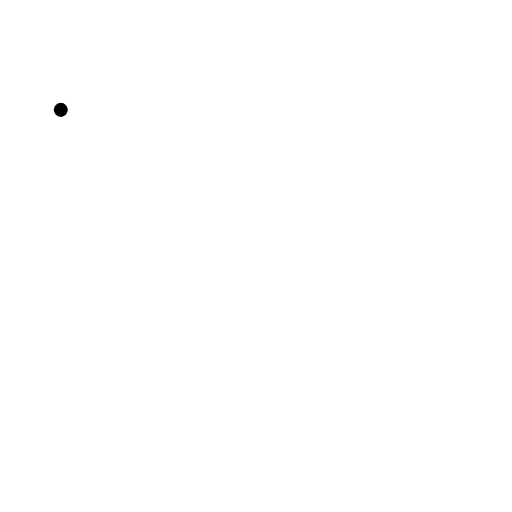
t = 0.00 s
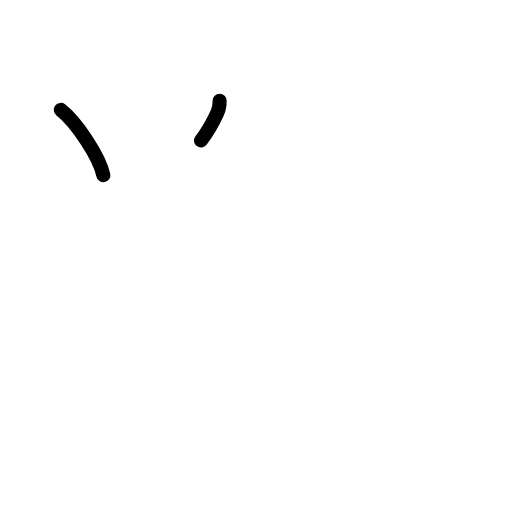
t = 1.75 s
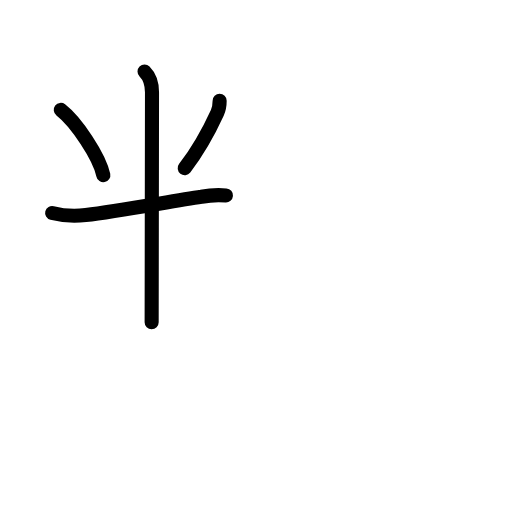
t = 3.58 s
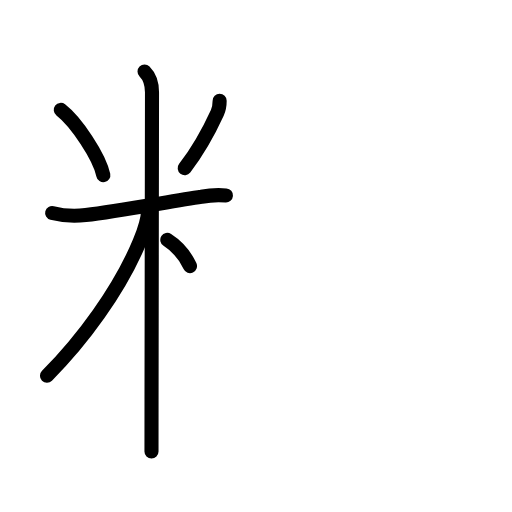
t = 5.50 s
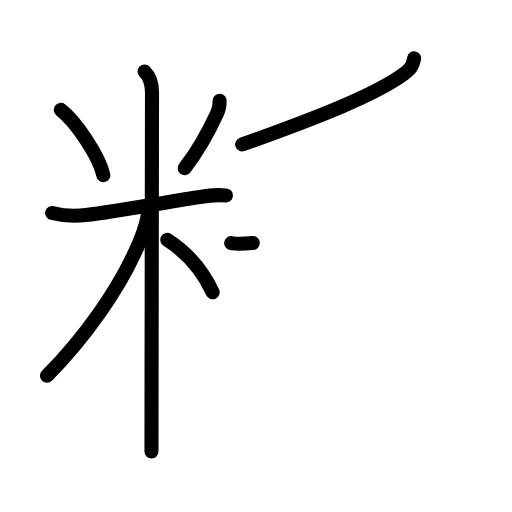
t = 7.17 s
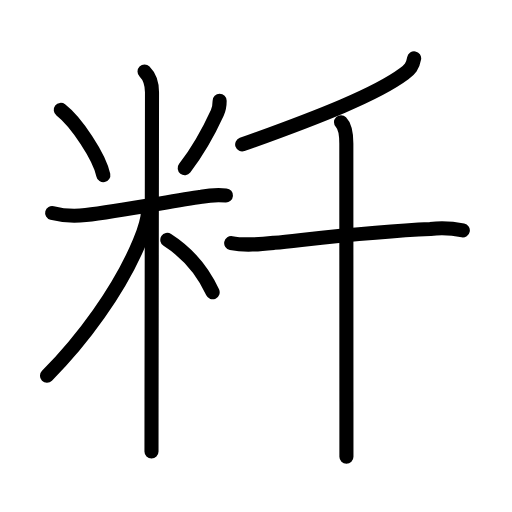
t = 9.00 s

The animated SVG that drew these frames (rendered in a browser with its animation timeline set to each time). Animation: 28 SMIL elements (animate=28); one cycle of 9.00 s.

<?xml version="1.0" encoding="UTF-8"?>
<!--
AniKanjiVG is licensed by CC-BY-SA Paul C. Sommerhoff (https://bitbucket.org/sommerhoff/anikanjivg).
AniKanjiVG uses KanjiVG which is licensed by CC-BY-SA Ulrich Apel (http://kanjivg.tagaini.net).
See also http://creativecommons.org/licenses/by-sa/3.0/
-->
<svg xmlns:kvg='http://kanjivg.tagaini.net' xmlns='http://www.w3.org/2000/svg' width='109' height='109' viewBox='0 0 109 109' style='fill:none;stroke:#000000;stroke-width:3;stroke-linecap:round;stroke-linejoin:round;' id="kvg:kanji_07c81"><g id="kvg:07c81" kvg:element="粁"><g id="kvg:07c81-g1" kvg:element="米" kvg:variant="true" kvg:position="left" kvg:radical="general"><path id="kvg:07c81-s1" kvg:type="㇔" d="M12.94,23.39c3.28,2.54,8.24,9.96,9.06,13.91"><animate attributeName="d" begin="0.0s" dur="1.0s" from="M12.94,23.39C12.94,23.39,12.94,23.39,12.94,23.39" to="M12.94,23.39c3.28,2.54,8.24,9.96,9.06,13.91" />
</path>
<path id="kvg:07c81-s2" kvg:type="㇒" d="M46.76,21.47c0,0.91-0.17,1.85-0.5,2.57c-1.76,3.84-3.51,7.34-6.94,11.76"><animate attributeName="d" begin="1.0s" dur="0.5s" from="M46.76,21.47C46.76,21.47,46.76,21.47,46.76,21.47" to="M46.76,21.47c0,0.91-0.17,1.85-0.5,2.57" />
<animate attributeName="d" begin="1.5s" dur="0.5s" from="M46.76,21.47c0,0.91-0.17,1.85-0.5,2.57c0,0,0,0,0,0,0" to="M46.76,21.47c0,0.91-0.17,1.85-0.5,2.57c-1.76,3.84-3.51,7.34-6.94,11.76" />
<animate attributeName="d" begin="0s" dur="1.0s" from="M-100,-100" to="M-100,-100" />
</path>
<path id="kvg:07c81-s3" kvg:type="㇐" d="M11.1,45.35c2.52,0.65,4.67,0.72,7.15,0.44c7.02-0.81,18.27-2.97,24.64-3.9c1.72-0.34,3.46-0.43,5.21-0.29"><animate attributeName="d" begin="2.0s" dur="0.3333333333333333s" from="M11.1,45.35C11.1,45.35,11.1,45.35,11.1,45.35" to="M11.1,45.35c2.52,0.65,4.67,0.72,7.15,0.44" />
<animate attributeName="d" begin="2.3333333333333335s" dur="0.3333333333333333s" from="M11.1,45.35c2.52,0.65,4.67,0.72,7.15,0.44c0,0,0,0,0,0,0" to="M11.1,45.35c2.52,0.65,4.67,0.72,7.15,0.44c7.02-0.81,18.27-2.97,24.64-3.9" />
<animate attributeName="d" begin="2.6666666666666665s" dur="0.3333333333333333s" from="M11.1,45.35c2.52,0.65,4.67,0.72,7.15,0.44c7.02-0.81,18.27-2.97,24.64-3.9c0,0,0,0,0,0,0" to="M11.1,45.35c2.52,0.65,4.67,0.72,7.15,0.44c7.02-0.81,18.27-2.97,24.64-3.9c1.72-0.34,3.46-0.43,5.21-0.29" />
<animate attributeName="d" begin="0s" dur="2.0s" from="M-100,-100" to="M-100,-100" />
</path>
<path id="kvg:07c81-s4" kvg:type="㇑" d="M30.77,15.21c1.13,1.13,1.59,2.54,1.59,4.44c0,0.73-0.07,44.04-0.1,65.35c-0.01,5.68-0.01,9.8-0.01,11.12"><animate attributeName="d" begin="3.0s" dur="0.3333333333333333s" from="M30.77,15.21C30.77,15.21,30.77,15.21,30.77,15.21" to="M30.77,15.21c1.13,1.13,1.59,2.54,1.59,4.44" />
<animate attributeName="d" begin="3.3333333333333335s" dur="0.3333333333333333s" from="M30.77,15.21c1.13,1.13,1.59,2.54,1.59,4.44c0,0,0,0,0,0,0" to="M30.77,15.21c1.13,1.13,1.59,2.54,1.59,4.44c0,0.73-0.07,44.04-0.1,65.35" />
<animate attributeName="d" begin="3.6666666666666665s" dur="0.3333333333333333s" from="M30.77,15.21c1.13,1.13,1.59,2.54,1.59,4.44c0,0.73-0.07,44.04-0.1,65.35c0,0,0,0,0,0,0" to="M30.77,15.21c1.13,1.13,1.59,2.54,1.59,4.44c0,0.73-0.07,44.04-0.1,65.35c-0.01,5.68-0.01,9.8-0.01,11.12" />
<animate attributeName="d" begin="0s" dur="3.0s" from="M-100,-100" to="M-100,-100" />
</path>
<path id="kvg:07c81-s5" kvg:type="㇒" d="M31.52,44.71c0,1.91-1.02,4.92-1.82,6.82C25.4,61.83,17.39,72.61,10,79.98"><animate attributeName="d" begin="4.0s" dur="0.5s" from="M31.52,44.71C31.52,44.71,31.52,44.71,31.52,44.71" to="M31.52,44.71c0,1.91-1.02,4.92-1.82,6.82" />
<animate attributeName="d" begin="4.5s" dur="0.5s" from="M31.52,44.71c0,1.91-1.02,4.92-1.82,6.82c0,0,0,0,0,0,0" to="M31.52,44.71c0,1.91-1.02,4.92-1.82,6.82C25.4,61.83,17.39,72.61,10,79.98" />
<animate attributeName="d" begin="0s" dur="4.0s" from="M-100,-100" to="M-100,-100" />
</path>
<path id="kvg:07c81-s6" kvg:type="㇔/㇏" d="M35.62,51.07c5.06,3.23,7.75,7.06,9.65,11.15"><animate attributeName="d" begin="5.0s" dur="1.0s" from="M35.62,51.07C35.62,51.07,35.62,51.07,35.62,51.07" to="M35.62,51.07c5.06,3.23,7.75,7.06,9.65,11.15" />
<animate attributeName="d" begin="0s" dur="5.0s" from="M-100,-100" to="M-100,-100" />
</path>
</g>
<g id="kvg:07c81-g2" kvg:element="千" kvg:position="right"><g id="kvg:07c81-g3" kvg:element="丿" kvg:position="top"><path id="kvg:07c81-s7" kvg:type="㇒" d="M88.17,12.42c-0.3,1.71-0.93,2.38-2.11,3.26c-5.89,4.38-17.69,9.07-34.5,15.08"><animate attributeName="d" begin="6.0s" dur="0.5s" from="M88.17,12.42C88.17,12.42,88.17,12.42,88.17,12.42" to="M88.17,12.42c-0.3,1.71-0.93,2.38-2.11,3.26" />
<animate attributeName="d" begin="6.5s" dur="0.5s" from="M88.17,12.42c-0.3,1.71-0.93,2.38-2.11,3.26c0,0,0,0,0,0,0" to="M88.17,12.42c-0.3,1.71-0.93,2.38-2.11,3.26c-5.89,4.38-17.69,9.07-34.5,15.08" />
<animate attributeName="d" begin="0s" dur="6.0s" from="M-100,-100" to="M-100,-100" />
</path>
</g>
<g id="kvg:07c81-g4" kvg:element="十" kvg:position="bottom"><path id="kvg:07c81-s8" kvg:type="㇐" d="M49.22,51.75c2.98,0.59,6.15,0.25,9.17-0.06c10.23-1.07,21.44-2.47,33.23-2.95c2.32-0.25,4.62-0.15,6.91,0.3"><animate attributeName="d" begin="7.0s" dur="0.3333333333333333s" from="M49.22,51.75C49.22,51.75,49.22,51.75,49.22,51.75" to="M49.22,51.75c2.98,0.59,6.15,0.25,9.17-0.06" />
<animate attributeName="d" begin="7.333333333333333s" dur="0.3333333333333333s" from="M49.22,51.75c2.98,0.59,6.15,0.25,9.17-0.06c0,0,0,0,0,0,0" to="M49.22,51.75c2.98,0.59,6.15,0.25,9.17-0.06c10.23-1.07,21.44-2.47,33.23-2.95" />
<animate attributeName="d" begin="7.666666666666667s" dur="0.3333333333333333s" from="M49.22,51.75c2.98,0.59,6.15,0.25,9.17-0.06c10.23-1.07,21.44-2.47,33.23-2.95c0,0,0,0,0,0,0" to="M49.22,51.75c2.98,0.59,6.15,0.25,9.17-0.06c10.23-1.07,21.44-2.47,33.23-2.95c2.32-0.25,4.62-0.15,6.91,0.3" />
<animate attributeName="d" begin="0s" dur="7.0s" from="M-100,-100" to="M-100,-100" />
</path>
<path id="kvg:07c81-s9" kvg:type="㇑" d="M72.6,26.04c0.93,0.93,1.13,2.71,1.13,4.53c0,0.74,0.01,35.71,0.02,54.93c0,5.83,0,10.21,0,11.75"><animate attributeName="d" begin="8.0s" dur="0.3333333333333333s" from="M72.6,26.04C72.6,26.04,72.6,26.04,72.6,26.04" to="M72.6,26.04c0.93,0.93,1.13,2.71,1.13,4.53" />
<animate attributeName="d" begin="8.333333333333334s" dur="0.3333333333333333s" from="M72.6,26.04c0.93,0.93,1.13,2.71,1.13,4.53c0,0,0,0,0,0,0" to="M72.6,26.04c0.93,0.93,1.13,2.71,1.13,4.53c0,0.74,0.01,35.71,0.02,54.93" />
<animate attributeName="d" begin="8.666666666666666s" dur="0.3333333333333333s" from="M72.6,26.04c0.93,0.93,1.13,2.71,1.13,4.53c0,0.74,0.01,35.71,0.02,54.93c0,0,0,0,0,0,0" to="M72.6,26.04c0.93,0.93,1.13,2.71,1.13,4.53c0,0.74,0.01,35.71,0.02,54.93c0,5.83,0,10.21,0,11.75" />
<animate attributeName="d" begin="0s" dur="8.0s" from="M-100,-100" to="M-100,-100" />
</path>
</g>
</g>
</g>
</svg>
